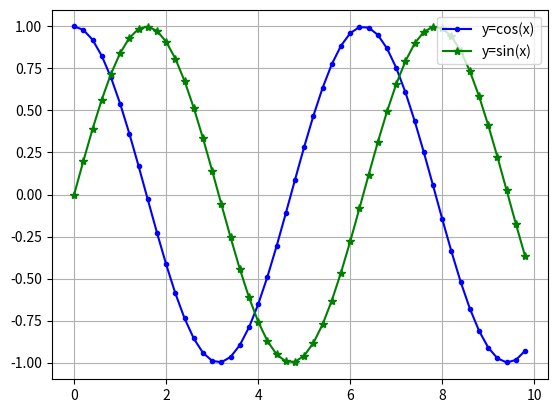
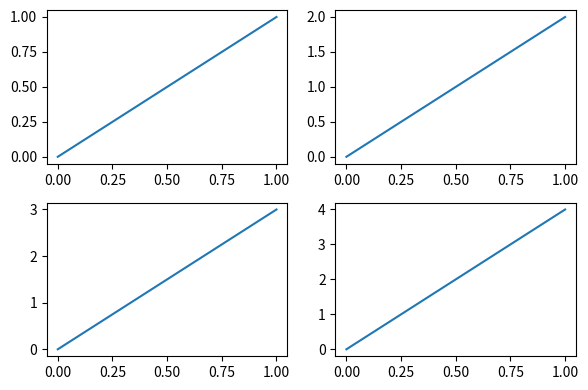

Reproduce these figures in Python, in order.
from matplotlib import pyplot as plt
import pandas as pd
import numpy as np

x = np.arange(0., 10, 0.2)
y1 = np.cos(x)
y2 = np.sin(x)
y3 = np.sqrt(x)
# show the legend
plt.grid(True)   # 也可不不设置网格线
plt.plot(x, y1, color='blue', linewidth=1.5, linestyle='-', marker='.', label="y=cos(x)")
plt.plot(x, y2, color='green', linewidth=1.5, linestyle='-', marker='*', label="y=sin(x)")
plt.legend(loc='upper right')   # 关键，设置图例
# plt.savefig(r"D:\xiaozhan_git\study_20190608\xiaozhan\test1.jpg")
plt.show()

# subplot

plt.figure(figsize=(6, 4))

# plt.subplot(n_rows, n_cols, plot_num)

plt.subplot(2, 2, 1)

plt.plot([0, 1], [0, 1])

plt.subplot(222)

plt.plot([0, 1], [0, 2])

plt.subplot(223)

plt.plot([0, 1], [0, 3])

plt.subplot(224)

plt.plot([0, 1], [0, 4])

plt.tight_layout()
plt.show()

# ---------------------
# 作者：changzoe
# 来源：CSDN
# 原文：https://blog.csdn.net/changzoe/article/details/78845756
# 版权声明：本文为博主原创文章，转载请附上博文链接！